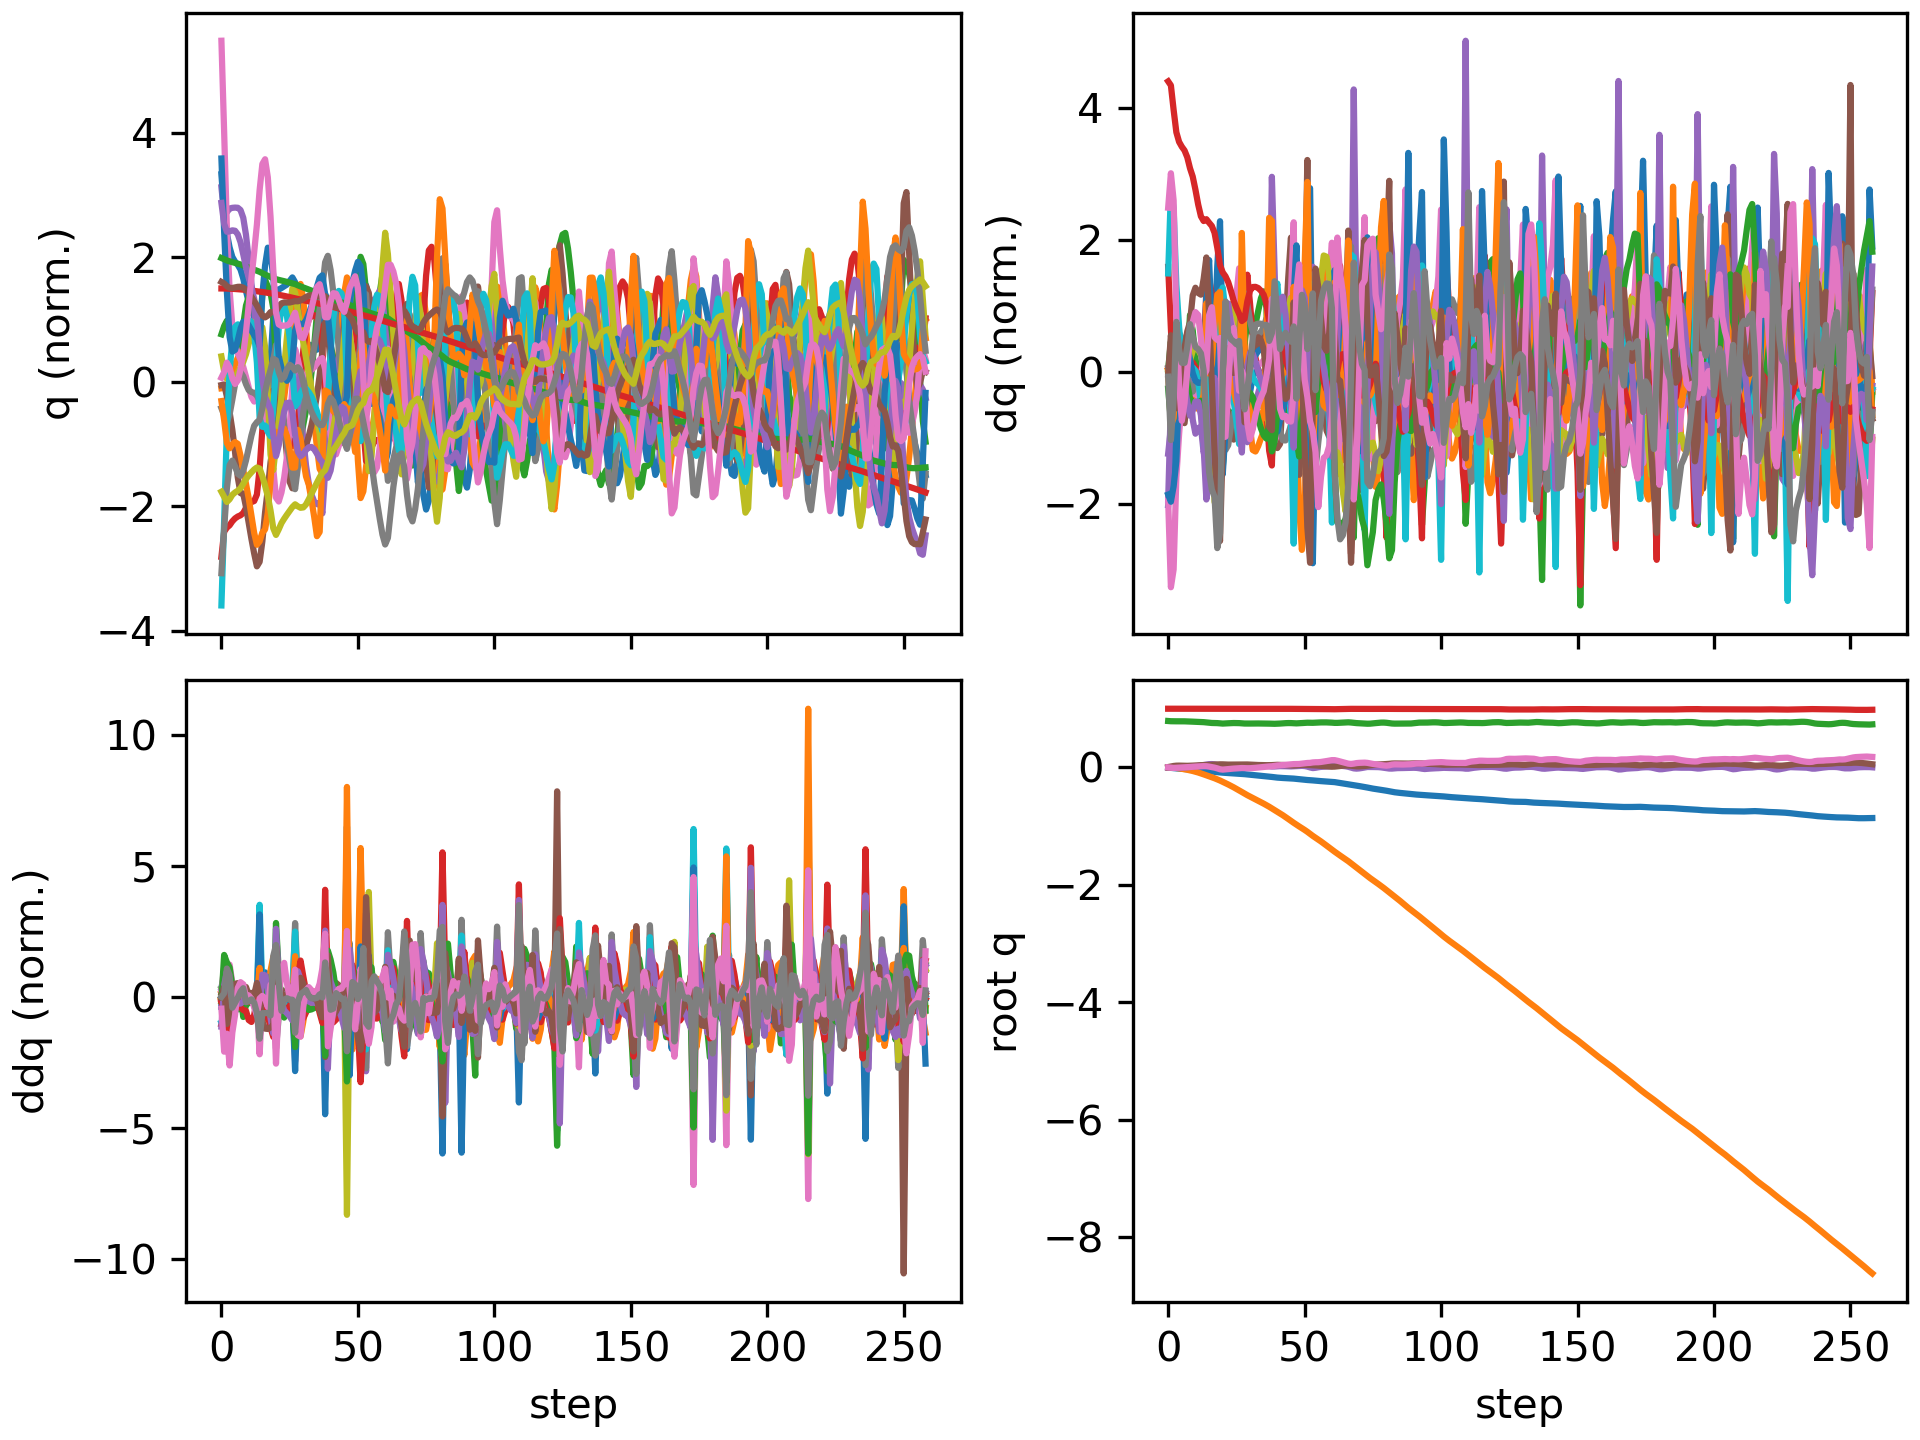

The data file committed next to this chart (first rows):
floating_base_joint_x, floating_base_joint_y, floating_base_joint_z, floating_base_joint_qw, floating_base_joint_qx, floating_base_joint_qy, floating_base_joint_qz, left_hip_pitch_joint_q, left_hip_roll_joint_q, left_hip_yaw_joint_q, left_knee_joint_q, left_ankle_pitch_joint_q, left_ankle_roll_joint_q, right_hip_pitch_joint_q, right_hip_roll_joint_q, right_hip_yaw_joint_q, right_knee_joint_q, right_ankle_pitch_joint_q, right_ankle_roll_joint_q, floating_base_joint_vx, floating_base_joint_vy, floating_base_joint_vz, floating_base_joint_wx, floating_base_joint_wy
-0.00309, -0.0003079, 0.7906, 1, -0.0001794, 0.006151, 0.0001608, -0.05942, 0.0004238, -0.003097, 0.1264, -0.07592, 8.632090341825846e-06, -0.05921, 0.001811, 0.002838, 0.1262, -0.07588, -8.719543438881236e-05, -0.1923, -0.02755, -0.2097, -0.0295, 0.7294
-0.008147, -0.001059, 0.787, 0.9999, 0.0013, 0.01574, -0.00436, -0.1217, 0.001189, 0.00616, 0.2111, -0.126, 0.0006885, -0.1753, -0.007724, -0.02091, 0.3708, -0.2087, -0.0255, -0.2437, -0.05027, -0.1466, 0.3131, 0.8801
-0.01292, -0.003463, 0.7856, 0.9997, 0.003748, 0.02447, -0.008717, -0.154, 0.002346, 0.01216, 0.2249, -0.123, -0.01235, -0.2964, -0.01671, -0.03284, 0.6347, -0.3166, -0.05579, -0.2121, -0.1889, 0.001398, 0.0825, 0.7613
-0.01679, -0.008656, 0.7857, 0.9995, 0.002469, 0.02951, -0.006381, -0.1764, 0.01169, 0.0006592, 0.2328, -0.1158, -0.02904, -0.3767, -0.006865, -0.03177, 0.8044, -0.3982, -0.06288, -0.1688, -0.3154, 0.01171, -0.3246, 0.2461
-0.01997, -0.01558, 0.7859, 0.9995, -0.000362, 0.03049, -0.002535, -0.1916, 0.02707, -0.01091, 0.2461, -0.1145, -0.04826, -0.422, 0.01348, -0.03082, 0.8943, -0.4247, -0.05759, -0.1474, -0.3695, 0.007172, -0.2647, -0.04285
-0.02288, -0.0233, 0.7858, 0.9996, -0.001808, 0.02922, -0.0004456, -0.1992, 0.04255, -0.01578, 0.2559, -0.1141, -0.07233, -0.4457, 0.03471, -0.02914, 0.9324, -0.4217, -0.05464, -0.1434, -0.3969, -0.01573, -0.04601, -0.2042
-0.02596, -0.03149, 0.7852, 0.9996, -0.0009029, 0.02763, 0.001032, -0.2043, 0.05421, -0.01782, 0.2623, -0.1144, -0.09946, -0.4573, 0.04874, -0.02287, 0.9398, -0.4046, -0.05696, -0.1622, -0.4183, -0.0469, 0.2024, -0.1273
-0.02945, -0.04027, 0.7838, 0.9996, 0.001973, 0.0272, 0.003226, -0.2118, 0.06335, -0.01587, 0.2664, -0.1186, -0.1163, -0.4653, 0.05135, -0.01423, 0.9373, -0.3832, -0.07268, -0.1839, -0.4566, -0.08355, 0.347, 0.01591
-0.03343, -0.05013, 0.7817, 0.9996, 0.005904, 0.02833, 0.007047, -0.2262, 0.08089, 0.007952, 0.2741, -0.1332, -0.1169, -0.4746, 0.04529, -0.005798, 0.9386, -0.3707, -0.09201, -0.2072, -0.5187, -0.1176, 0.4266, 0.1713
-0.03771, -0.06101, 0.7795, 0.9994, 0.01165, 0.03053, 0.01124, -0.2462, 0.09532, 0.0292, 0.2912, -0.1652, -0.1312, -0.487, 0.03467, 0.006311, 0.9462, -0.3702, -0.1099, -0.214, -0.5659, -0.1048, 0.6608, 0.2283
-0.04204, -0.07314, 0.7777, 0.9992, 0.01875, 0.03319, 0.01438, -0.2638, 0.103, 0.03905, 0.3053, -0.2113, -0.1486, -0.5008, 0.02652, 0.02305, 0.9525, -0.3771, -0.1294, -0.2156, -0.6406, -0.08315, 0.7283, 0.272
-0.04634, -0.08687, 0.7761, 0.9989, 0.02582, 0.03592, 0.01705, -0.277, 0.1073, 0.03665, 0.3107, -0.2571, -0.1656, -0.5128, 0.02381, 0.03991, 0.9464, -0.3863, -0.1526, -0.2144, -0.7239, -0.08379, 0.6827, 0.2592
-0.05058, -0.1021, 0.7741, 0.9986, 0.03251, 0.03801, 0.01955, -0.288, 0.1103, 0.02444, 0.3145, -0.3024, -0.1813, -0.5188, 0.02281, 0.05317, 0.9141, -0.395, -0.1753, -0.2115, -0.7902, -0.1165, 0.6677, 0.1578
-0.05482, -0.1182, 0.771, 0.9982, 0.03972, 0.03878, 0.02127, -0.3031, 0.1097, 0.003222, 0.3363, -0.3664, -0.1951, -0.5118, 0.01896, 0.06144, 0.8286, -0.4025, -0.1911, -0.2135, -0.8171, -0.1949, 0.8055, -0.006115
-0.0596, -0.1345, 0.7658, 0.9978, 0.04872, 0.03929, 0.02034, -0.3398, 0.1046, 0.001284, 0.4236, -0.4327, -0.1903, -0.4913, 0.01181, 0.05263, 0.6692, -0.4154, -0.1865, -0.2537, -0.8066, -0.3207, 0.9927, 0.01557
-0.06535, -0.1509, 0.7603, 0.9975, 0.05553, 0.04181, 0.01383, -0.3813, 0.09177, 0.04184, 0.5566, -0.4569, -0.1683, -0.515, 0.02329, 0.0487, 0.6431, -0.3223, -0.1749, -0.2904, -0.8266, -0.226, 0.4882, 0.2583
-0.07107, -0.1675, 0.7572, 0.9973, 0.05676, 0.04528, 0.005325, -0.4046, 0.04872, 0.05824, 0.6771, -0.4778, -0.137, -0.5439, 0.03395, 0.01741, 0.6469, -0.269, -0.1707, -0.2722, -0.845, -0.0947, -0.1084, 0.2933
-0.07616, -0.1848, 0.7561, 0.9975, 0.05206, 0.048, -0.003829, -0.4002, -0.0173, 0.05072, 0.767, -0.5137, -0.112, -0.5567, 0.03102, -0.05812, 0.6292, -0.2369, -0.1487, -0.2388, -0.8842, -0.02567, -0.7021, 0.1619
-0.08075, -0.2033, 0.7548, 0.9977, 0.04173, 0.05007, -0.01626, -0.359, -0.07605, 0.0437, 0.775, -0.5481, -0.08306, -0.5638, 0.03363, -0.1523, 0.6163, -0.2504, -0.1056, -0.2298, -0.968, -0.1072, -1.227, 0.1502
-0.08561, -0.2236, 0.7506, 0.9977, 0.02798, 0.05248, -0.03166, -0.2868, -0.1057, 0.02621, 0.6641, -0.5331, -0.06314, -0.604, 0.06788, -0.1766, 0.6946, -0.2882, -0.05632, -0.2568, -1.066, -0.3067, -1.485, 0.1587
-0.0899, -0.2454, 0.747, 0.9978, 0.01688, 0.05217, -0.03743, -0.2444, -0.1105, -0.0384, 0.5783, -0.4398, 0.0005285, -0.6411, 0.08809, -0.1381, 0.8237, -0.3724, -0.0408, -0.1697, -1.108, -0.002059, -0.6324, -0.2766
-0.09292, -0.2677, 0.7488, 0.9981, 0.01373, 0.04967, -0.03262, -0.2439, -0.08283, -0.06955, 0.5886, -0.439, 0.002059, -0.646, 0.0571, -0.1007, 0.9275, -0.4329, -0.04516, -0.1267, -1.129, 0.1577, -0.1472, -0.2741
-0.09547, -0.2907, 0.752, 0.9984, 0.01333, 0.04798, -0.02717, -0.2414, -0.051, -0.09136, 0.5878, -0.4406, -0.01589, -0.6346, 0.01362, -0.06108, 0.9858, -0.454, -0.03921, -0.1298, -1.162, 0.1542, -0.01837, -0.06606
-0.09826, -0.3145, 0.7547, 0.9985, 0.01341, 0.04849, -0.02334, -0.2386, -0.01597, -0.1104, 0.5726, -0.4333, -0.0433, -0.6156, -0.0216, -0.01467, 0.9946, -0.4685, -0.03663, -0.1525, -1.212, 0.1034, -0.004702, 0.1733
-0.1013, -0.3393, 0.7561, 0.9985, 0.01343, 0.05018, -0.01984, -0.2358, 0.02159, -0.13, 0.5486, -0.4202, -0.07653, -0.5894, -0.04767, 0.03294, 0.9646, -0.4774, -0.04648, -0.1571, -1.268, 0.0381, -0.0162, 0.2022
-0.1042, -0.3651, 0.7562, 0.9985, 0.01384, 0.0512, -0.01656, -0.2302, 0.05992, -0.1485, 0.5209, -0.4062, -0.1041, -0.5521, -0.06976, 0.0757, 0.9026, -0.4696, -0.06446, -0.147, -1.307, -0.03869, 0.07813, 0.07057
-0.107, -0.3917, 0.7545, 0.9985, 0.01529, 0.05079, -0.01319, -0.2244, 0.09593, -0.1652, 0.4992, -0.3971, -0.1111, -0.5001, -0.09037, 0.1101, 0.8072, -0.4423, -0.0885, -0.1417, -1.342, -0.1386, 0.2087, -0.07248
-0.1102, -0.4189, 0.7506, 0.9986, 0.01676, 0.04996, -0.0108, -0.232, 0.1353, -0.1624, 0.5081, -0.4002, -0.09541, -0.4519, -0.1089, 0.104, 0.7022, -0.3866, -0.08844, -0.2029, -1.382, -0.2068, -0.01891, 0.0154
-0.1149, -0.4466, 0.7477, 0.9985, 0.01362, 0.05067, -0.01255, -0.2623, 0.1755, -0.1441, 0.5823, -0.4351, -0.08394, -0.4651, -0.07934, 0.07518, 0.7131, -0.3719, -0.03835, -0.2314, -1.37, -0.07699, -0.448, -0.02124
-0.1196, -0.4729, 0.747, 0.9986, 0.01036, 0.04988, -0.01382, -0.2987, 0.1843, -0.1246, 0.7106, -0.4942, -0.07572, -0.4814, -0.03694, 0.04946, 0.7401, -0.3754, -0.04999, -0.2135, -1.272, 0.003853, -0.1704, -0.2152
-0.1238, -0.4976, 0.7473, 0.9987, 0.01015, 0.04744, -0.01351, -0.3204, 0.1567, -0.1048, 0.8233, -0.5489, -0.07097, -0.487, -0.003665, 0.02472, 0.7534, -0.3749, -0.07805, -0.199, -1.21, 0.035, 0.1025, -0.2849
-0.1278, -0.5215, 0.748, 0.9989, 0.012, 0.04481, -0.0109, -0.3288, 0.1054, -0.08884, 0.8923, -0.598, -0.06528, -0.4859, 0.02143, 9.595399594338264e-05, 0.7535, -0.3684, -0.1002, -0.2059, -1.19, 0.03265, 0.2211, -0.2396
-0.1321, -0.5453, 0.7485, 0.999, 0.01479, 0.04263, -0.006497, -0.3316, 0.04711, -0.07078, 0.926, -0.6314, -0.05505, -0.4817, 0.04233, -0.02413, 0.7438, -0.3568, -0.111, -0.2222, -1.189, 0.01384, 0.276, -0.1789
-0.1367, -0.5691, 0.7486, 0.999, 0.01791, 0.04102, -0.001646, -0.3335, -0.008707, -0.04647, 0.9385, -0.6526, -0.0432, -0.4785, 0.0632, -0.04794, 0.7306, -0.3421, -0.1315, -0.2402, -1.196, -0.00932, 0.2957, -0.1308
-0.1417, -0.5932, 0.7482, 0.999, 0.02094, 0.03978, 0.003234, -0.3366, -0.0591, -0.01565, 0.9406, -0.6657, -0.02893, -0.4751, 0.08502, -0.07157, 0.7124, -0.3244, -0.1542, -0.2556, -1.211, -0.03131, 0.2673, -0.1014
-0.1469, -0.6176, 0.7474, 0.9989, 0.02339, 0.0388, 0.008004, -0.34, -0.1037, 0.01989, 0.933, -0.6707, -0.01086, -0.4705, 0.1093, -0.09536, 0.6879, -0.3072, -0.1797, -0.2663, -1.234, -0.04927, 0.1918, -0.0745
-0.1522, -0.6428, 0.7465, 0.9989, 0.0242, 0.03823, 0.01266, -0.3372, -0.1419, 0.05239, 0.8979, -0.6676, 0.01062, -0.4654, 0.1372, -0.12, 0.6585, -0.2912, -0.1741, -0.2716, -1.283, -0.05498, -0.05505, -0.008962
-0.1573, -0.6697, 0.7459, 0.9989, 0.02118, 0.03817, 0.01664, -0.3081, -0.1498, 0.05457, 0.8259, -0.6879, 0.0366, -0.4634, 0.167, -0.1532, 0.631, -0.2868, -0.08347, -0.2491, -1.386, -0.0304, -0.4863, 0.06621
-0.1624, -0.6982, 0.7442, 0.9989, 0.0156, 0.03942, 0.01901, -0.2504, -0.1312, 0.03239, 0.6535, -0.6101, 0.06737, -0.4776, 0.2013, -0.1854, 0.6386, -0.3212, 0.01402, -0.292, -1.445, -0.1036, -0.5163, 0.3301
-0.1684, -0.7265, 0.7432, 0.9986, 0.01557, 0.04268, 0.02584, -0.2663, -0.102, 0.003733, 0.6192, -0.4454, 0.05746, -0.5193, 0.2101, -0.1725, 0.7245, -0.3583, 0.01191, -0.2764, -1.389, 0.02753, 0.3574, 0.2103
-0.1736, -0.7546, 0.7445, 0.9983, 0.0196, 0.04407, 0.03276, -0.2926, -0.07173, -0.01507, 0.6428, -0.4284, 0.02353, -0.561, 0.1909, -0.1375, 0.8542, -0.4101, -0.005218, -0.227, -1.426, 0.1015, 0.3162, 0.02761
-0.1774, -0.7838, 0.7472, 0.9982, 0.02184, 0.04329, 0.03667, -0.2996, -0.03074, -0.02975, 0.6435, -0.4285, -0.01201, -0.5837, 0.16, -0.1106, 0.9575, -0.4548, -0.01375, -0.1665, -1.49, 0.1643, 0.0624, -0.1515
-0.1804, -0.8142, 0.7507, 0.9981, 0.02171, 0.04138, 0.03993, -0.2926, 0.01739, -0.04711, 0.6195, -0.4162, -0.0353, -0.5861, 0.1223, -0.08704, 1.014, -0.4901, -0.01578, -0.1378, -1.554, 0.1709, -0.1438, -0.1886
-0.183, -0.8459, 0.7538, 0.9981, 0.02013, 0.03927, 0.04393, -0.2824, 0.06723, -0.06786, 0.5854, -0.3944, -0.02643, -0.5753, 0.08256, -0.05702, 1.037, -0.515, -0.01573, -0.129, -1.61, 0.1282, -0.2435, -0.1825
-0.1855, -0.8785, 0.7555, 0.998, 0.01808, 0.03698, 0.04781, -0.2713, 0.12, -0.08435, 0.5454, -0.3594, 0.01345, -0.5537, 0.04597, -0.01669, 1.03, -0.5287, -0.01148, -0.1244, -1.651, 0.04137, -0.2215, -0.2059
-0.1879, -0.9117, 0.7552, 0.9979, 0.01698, 0.03458, 0.05131, -0.2619, 0.1683, -0.1011, 0.5093, -0.3376, 0.07071, -0.5165, 0.01438, 0.03333, 0.9769, -0.5265, -0.004059, -0.1285, -1.665, -0.0841, -0.04777, -0.2076
-0.1909, -0.944, 0.7525, 0.9977, 0.01951, 0.03301, 0.05644, -0.2829, 0.1958, -0.08451, 0.5615, -0.3647, 0.08457, -0.4365, -0.02143, 0.07976, 0.7655, -0.5055, -0.01105, -0.1765, -1.566, -0.195, 0.6002, -0.07416
-0.1959, -0.9754, 0.7505, 0.9975, 0.02323, 0.03578, 0.05707, -0.3285, 0.179, -0.0495, 0.6743, -0.3928, 0.04735, -0.4292, -0.03876, 0.03863, 0.669, -0.3424, -0.01003, -0.2722, -1.569, 0.01035, 0.1737, 0.3686
-0.2019, -1.006, 0.7522, 0.9972, 0.02484, 0.04079, 0.05836, -0.3834, 0.1086, -0.01921, 0.8117, -0.4482, -0.007206, -0.4598, -0.009949, 0.008069, 0.6715, -0.2997, -0.04193, -0.3001, -1.486, 0.1473, 0.2132, 0.4809
-0.2073, -1.035, 0.7557, 0.9966, 0.02626, 0.04384, 0.06418, -0.4158, -0.008689, 0.01876, 0.8976, -0.508, -0.03046, -0.4723, 0.01596, -0.02888, 0.6562, -0.2781, -0.06777, -0.2459, -1.458, 0.187, 0.02974, 0.1742
-0.2115, -1.065, 0.7595, 0.9962, 0.02316, 0.04385, 0.07116, -0.4079, -0.1266, 0.05475, 0.8833, -0.5497, -0.007543, -0.4682, 0.04601, -0.07516, 0.6234, -0.2626, -0.02546, -0.188, -1.54, 0.1678, -0.6778, -0.0233
-0.2148, -1.097, 0.7616, 0.9962, 0.0138, 0.04178, 0.07537, -0.3601, -0.1932, 0.08422, 0.7706, -0.519, 0.05708, -0.4644, 0.09092, -0.1224, 0.6019, -0.2704, 0.06335, -0.1643, -1.702, 0.0558, -1.365, -0.09987
-0.2179, -1.132, 0.7608, 0.9963, -0.0006215, 0.03879, 0.07729, -0.2724, -0.1814, 0.07602, 0.5615, -0.4494, 0.06493, -0.5015, 0.15, -0.1107, 0.6942, -0.3086, 0.07623, -0.1541, -1.789, -0.1315, -1.675, -0.2066
-0.2215, -1.167, 0.7601, 0.9957, -0.01118, 0.03581, 0.08491, -0.237, -0.1378, 0.0452, 0.4488, -0.3062, 0.1063, -0.5371, 0.1577, -0.1211, 0.8008, -0.4153, 0.04135, -0.204, -1.655, 0.1181, -0.2921, -0.2484
-0.2262, -1.199, 0.7629, 0.9955, -0.006336, 0.03389, 0.08793, -0.2581, -0.1066, 0.03479, 0.4721, -0.2866, 0.09921, -0.5644, 0.09372, -0.1782, 0.8376, -0.5202, 0.01286, -0.2296, -1.537, 0.1522, 0.8949, -0.3426
-0.2303, -1.23, 0.7654, 0.9956, 0.002405, 0.03003, 0.08859, -0.2727, -0.07949, 0.02844, 0.4958, -0.2868, 0.07194, -0.5965, 0.04669, -0.1551, 0.9216, -0.5187, 0.0118, -0.1784, -1.58, 0.1049, 0.732, -0.5823
-0.2338, -1.262, 0.7668, 0.9953, 0.008903, 0.0255, 0.09324, -0.284, -0.04739, 0.01324, 0.5139, -0.2893, 0.0455, -0.6089, 0.01573, -0.09701, 0.99, -0.5138, 0.003337, -0.1714, -1.649, 0.04599, 0.4601, -0.4494
-0.237, -1.296, 0.7673, 0.9947, 0.01285, 0.02166, 0.1001, -0.2929, 0.004121, 0.01511, 0.5202, -0.2801, 0.02939, -0.6027, -0.0006444, -0.0171, 1.026, -0.5257, -0.01572, -0.1533, -1.726, 0.0006114, 0.218, -0.3668
-0.2397, -1.331, 0.7669, 0.9939, 0.01515, 0.01795, 0.1078, -0.2965, 0.07879, 0.04324, 0.514, -0.2695, 0.002585, -0.5768, -0.00961, 0.06815, 1.021, -0.5478, -0.03822, -0.1339, -1.771, -0.04567, 0.1772, -0.3559
-0.2423, -1.367, 0.7656, 0.993, 0.01806, 0.01452, 0.116, -0.2975, 0.1477, 0.06443, 0.5004, -0.2799, -0.03292, -0.533, -0.02365, 0.1443, 0.9673, -0.576, -0.06166, -0.1336, -1.785, -0.09717, 0.3308, -0.315
... 199 more rows
